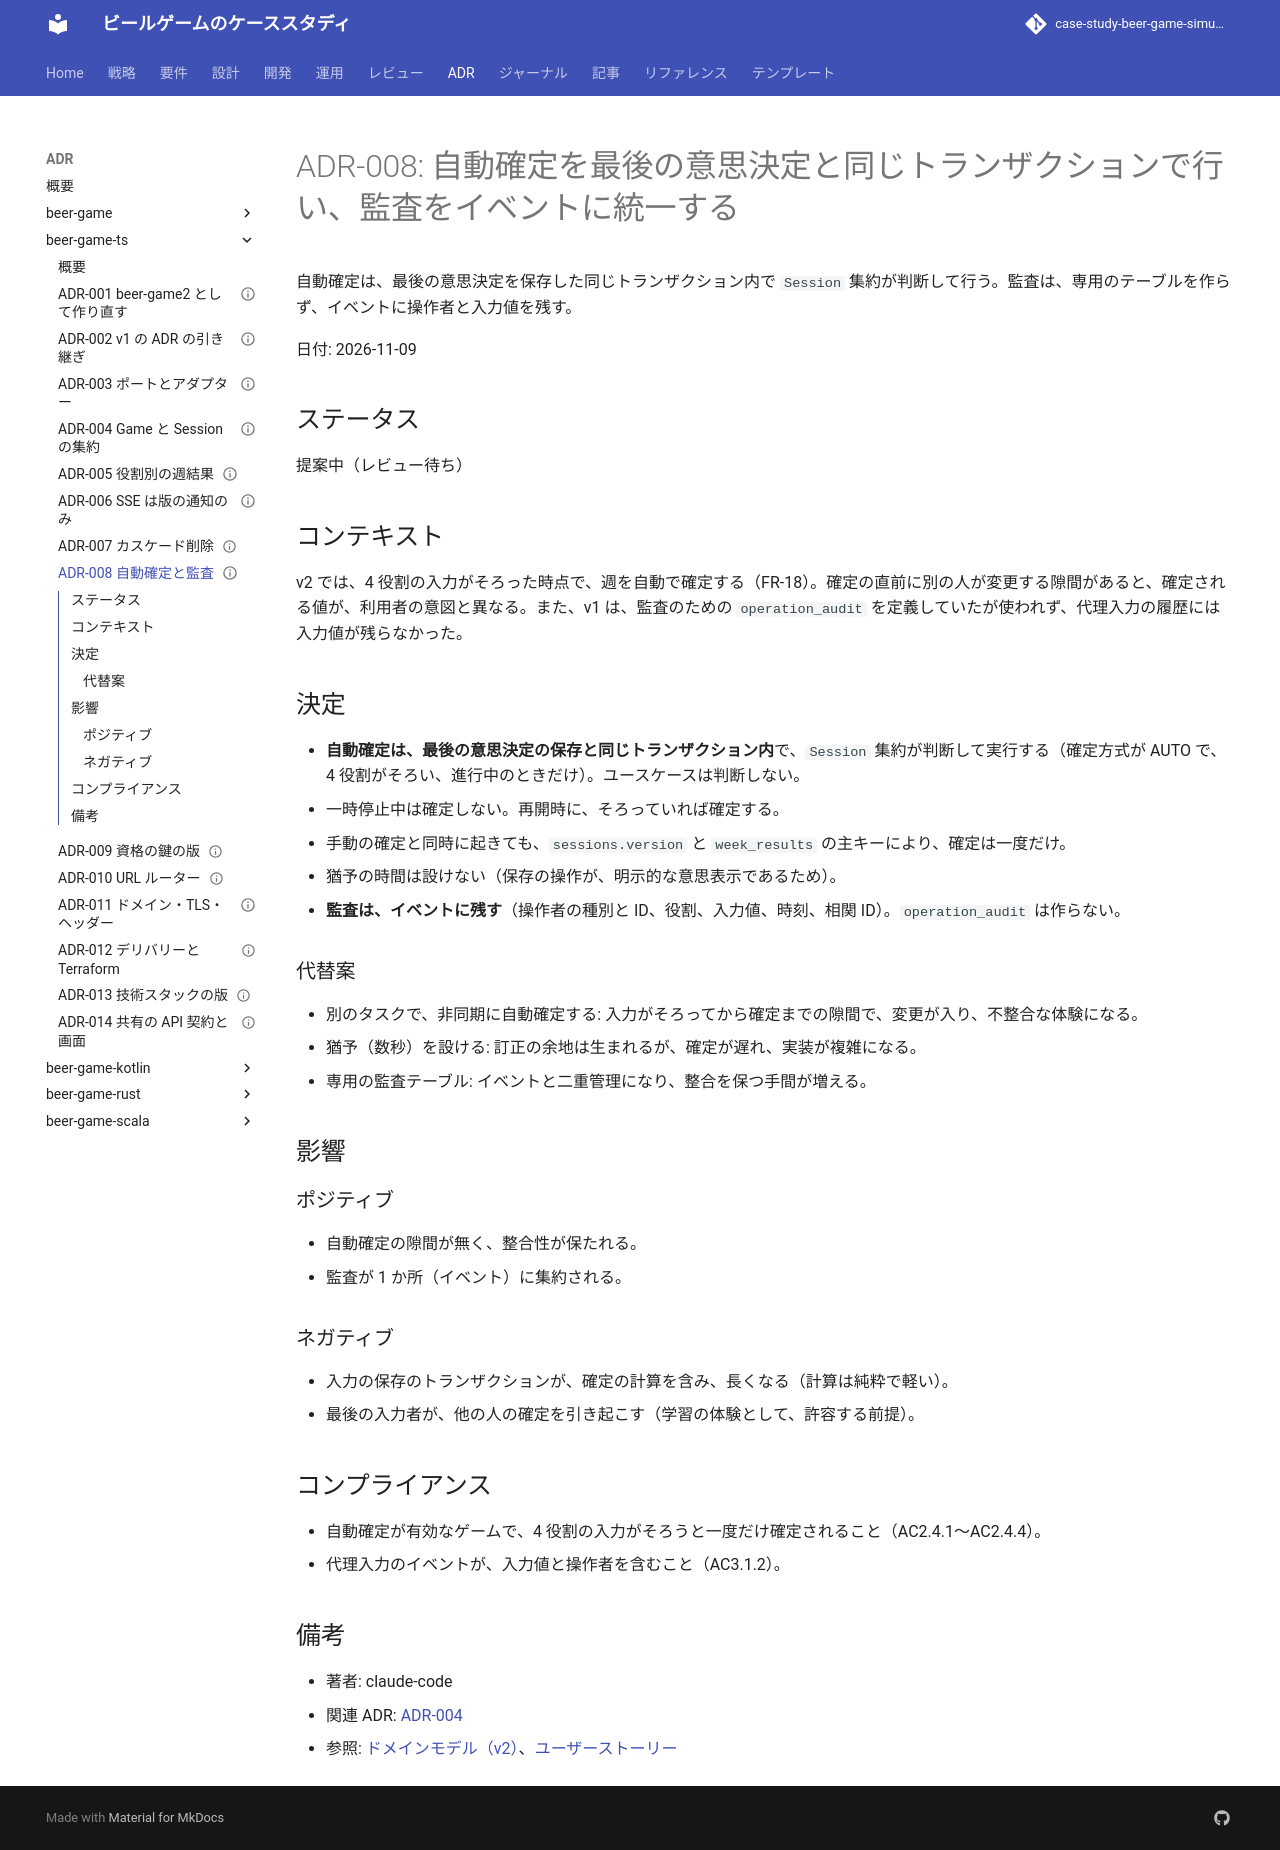

repository: k2works/case-study-beer-game-simulation · page: develop/adr/beer-game-ts/008-auto-commit-and-event-audit/index.html · generator: mkdocs

---
type: ADR
title: "ADR-008: 自動確定を最後の意思決定と同じトランザクションで行い、監査をイベントに統一する"
description: "自動確定は、最後の意思決定を保存した同じトランザクション内で Session 集約が判断して行う。"
tags: [adr]
status: draft
generated: { by: claude-code/claude-sonnet-5-5, at: 2026-11-09T09:01:20Z }
---

# ADR-008: 自動確定を最後の意思決定と同じトランザクションで行い、監査をイベントに統一する

自動確定は、最後の意思決定を保存した同じトランザクション内で `Session` 集約が判断して行う。監査は、専用のテーブルを作らず、イベントに操作者と入力値を残す。

日付: 2026-11-09

## ステータス

提案中（レビュー待ち）

## コンテキスト

v2 では、4 役割の入力がそろった時点で、週を自動で確定する（FR-18）。確定の直前に別の人が変更する隙間があると、確定される値が、利用者の意図と異なる。また、v1 は、監査のための `operation_audit` を定義していたが使われず、代理入力の履歴には入力値が残らなかった。

## 決定

- **自動確定は、最後の意思決定の保存と同じトランザクション内**で、`Session` 集約が判断して実行する（確定方式が AUTO で、4 役割がそろい、進行中のときだけ）。ユースケースは判断しない。
- 一時停止中は確定しない。再開時に、そろっていれば確定する。
- 手動の確定と同時に起きても、`sessions.version` と `week_results` の主キーにより、確定は一度だけ。
- 猶予の時間は設けない（保存の操作が、明示的な意思表示であるため）。
- **監査は、イベントに残す**（操作者の種別と ID、役割、入力値、時刻、相関 ID）。`operation_audit` は作らない。

### 代替案

- 別のタスクで、非同期に自動確定する: 入力がそろってから確定までの隙間で、変更が入り、不整合な体験になる。
- 猶予（数秒）を設ける: 訂正の余地は生まれるが、確定が遅れ、実装が複雑になる。
- 専用の監査テーブル: イベントと二重管理になり、整合を保つ手間が増える。

## 影響

### ポジティブ

- 自動確定の隙間が無く、整合性が保たれる。
- 監査が 1 か所（イベント）に集約される。

### ネガティブ

- 入力の保存のトランザクションが、確定の計算を含み、長くなる（計算は純粋で軽い）。
- 最後の入力者が、他の人の確定を引き起こす（学習の体験として、許容する前提）。

## コンプライアンス

- 自動確定が有効なゲームで、4 役割の入力がそろうと一度だけ確定されること（AC2.4.1〜AC2.4.4）。
- 代理入力のイベントが、入力値と操作者を含むこと（AC3.1.2）。

## 備考

- 著者: claude-code
- 関連 ADR: [ADR-004](./004-separate-game-and-session-aggregates.md)
- 参照: [ドメインモデル（v2）](../../design/beer-game-ts/domain-model.md)、[ユーザーストーリー](../../requirements/beer-game-ts/user_story.md)
